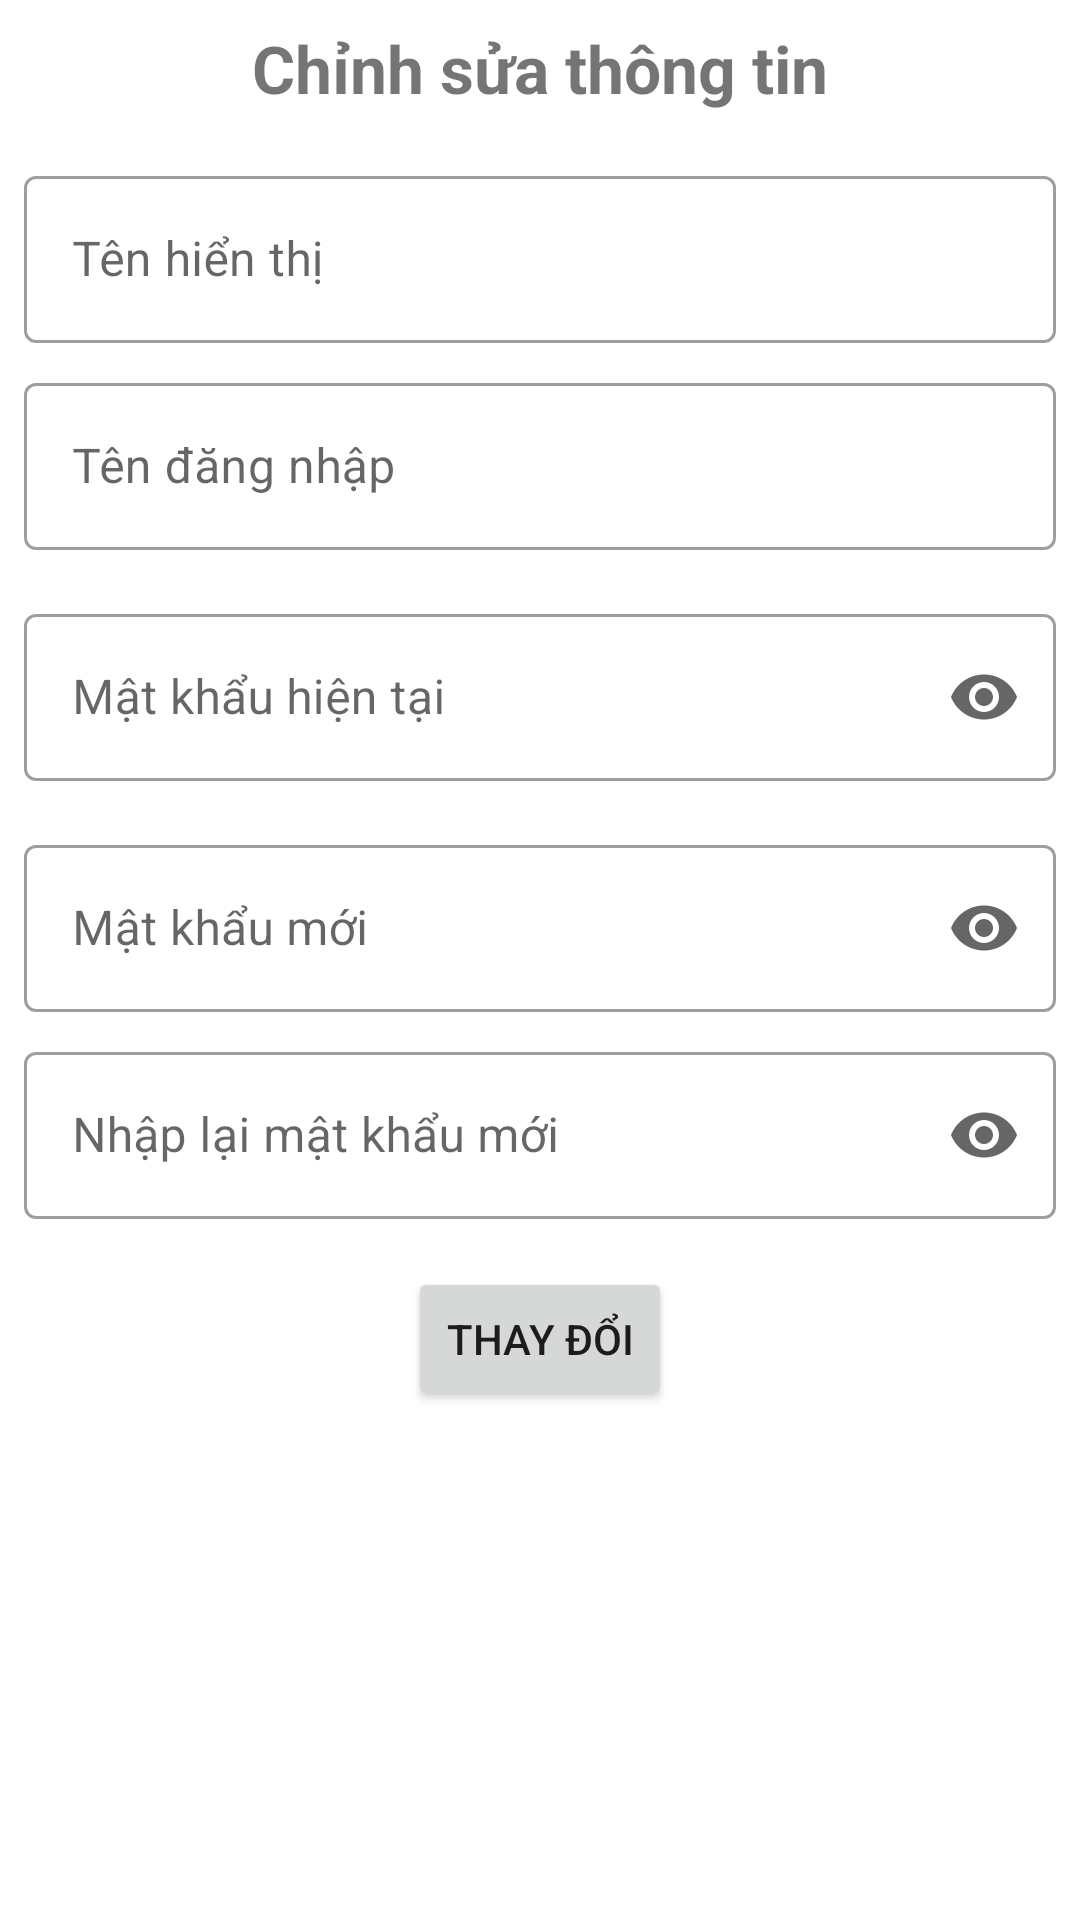

The Android layout XML behind this screen, and the referenced resources:
<!-- AndroidManifest.xml: application theme Theme.SampleProject_MOB2041 -->
<!-- res/layout/fragment_edit_information.xml -->
<?xml version="1.0" encoding="utf-8"?>
<RelativeLayout xmlns:android="http://schemas.android.com/apk/res/android"
    xmlns:tools="http://schemas.android.com/tools"
    android:layout_width="match_parent"
    android:layout_height="match_parent"
    xmlns:app="http://schemas.android.com/apk/res-auto"
    tools:context=".fragment.EditInformationFragment"
    android:padding="8dp">

    <TextView
        android:id="@+id/txtEditInformation"
        android:textStyle="bold"
        android:textSize="22sp"
        android:layout_centerHorizontal="true"
        android:text="@string/edit_information"
        android:layout_width="wrap_content"
        android:layout_height="wrap_content"/>

    <com.google.android.material.textfield.TextInputLayout
        android:id="@+id/edtLayoutEditInformationDisplayName"
        android:layout_marginTop="16dp"
        android:hint="@string/display_name"
        style="@style/Widget.MaterialComponents.TextInputLayout.OutlinedBox"
        android:layout_below="@+id/txtEditInformation"
        android:layout_width="match_parent"
        android:layout_height="wrap_content">

        <com.google.android.material.textfield.TextInputEditText
            android:id="@+id/edtEditInformationDisplayName"
            android:layout_width="match_parent"
            android:layout_height="match_parent" />
    </com.google.android.material.textfield.TextInputLayout>

    <com.google.android.material.textfield.TextInputLayout
        android:id="@+id/edtLayoutEditInformationLoginName"
        style="@style/Widget.MaterialComponents.TextInputLayout.OutlinedBox"
        android:layout_width="match_parent"
        android:layout_height="wrap_content"
        android:layout_below="@+id/edtLayoutEditInformationDisplayName"
        android:layout_marginTop="8dp"
        android:hint="@string/login_name">

        <com.google.android.material.textfield.TextInputEditText
            android:editable="false"
            android:id="@+id/edtEditInformationLoginName"
            android:layout_width="match_parent"
            android:layout_height="match_parent" />
    </com.google.android.material.textfield.TextInputLayout>


    <com.google.android.material.textfield.TextInputLayout
        app:endIconMode="password_toggle"
        android:id="@+id/edtLayoutEditInformationCurrentPassword"
        style="@style/Widget.MaterialComponents.TextInputLayout.OutlinedBox"
        android:layout_width="match_parent"
        android:layout_height="wrap_content"
        android:layout_below="@+id/edtLayoutEditInformationLoginName"
        android:layout_marginTop="16dp"
        android:hint="@string/current_password">

        <com.google.android.material.textfield.TextInputEditText
            android:inputType="textPassword"
            android:id="@+id/edtEditInformationCurrentPassword"
            android:layout_width="match_parent"
            android:layout_height="match_parent" />
    </com.google.android.material.textfield.TextInputLayout>

    <com.google.android.material.textfield.TextInputLayout
        app:endIconMode="password_toggle"
        android:id="@+id/edtLayoutEditInformationNewPassword"
        style="@style/Widget.MaterialComponents.TextInputLayout.OutlinedBox"
        android:layout_width="match_parent"
        android:layout_height="wrap_content"
        android:layout_below="@+id/edtLayoutEditInformationCurrentPassword"
        android:layout_marginTop="16dp"
        android:hint="@string/new_password">

        <com.google.android.material.textfield.TextInputEditText
            android:inputType="textPassword"
            android:id="@+id/edtEditInformationNewPassword"
            android:layout_width="match_parent"
            android:layout_height="match_parent" />
    </com.google.android.material.textfield.TextInputLayout>

    <com.google.android.material.textfield.TextInputLayout
        app:endIconMode="password_toggle"
        android:id="@+id/edtLayoutEditInformationReNewPassword"
        style="@style/Widget.MaterialComponents.TextInputLayout.OutlinedBox"
        android:layout_width="match_parent"
        android:layout_height="wrap_content"
        android:layout_below="@+id/edtLayoutEditInformationNewPassword"
        android:layout_marginTop="8dp"
        android:hint="@string/re_new_password">

        <com.google.android.material.textfield.TextInputEditText
            android:inputType="textPassword"
            android:id="@+id/edtEditInformationReNewPassword"
            android:layout_width="match_parent"
            android:layout_height="match_parent" />
    </com.google.android.material.textfield.TextInputLayout>

    <Button
        android:id="@+id/btnEditInformationCommit"
        android:text="@string/change"
        android:layout_marginTop="16dp"
        android:layout_centerHorizontal="true"
        android:layout_below="@+id/edtLayoutEditInformationReNewPassword"
        android:layout_width="wrap_content"
        android:layout_height="wrap_content"/>


</RelativeLayout>
<!-- resources referenced by this layout -->
<resources>
  <string name="change">Thay đổi</string>
  <string name="current_password">Mật khẩu hiện tại</string>
  <string name="display_name">Tên hiển thị</string>
  <string name="edit_information">Chỉnh sửa thông tin</string>
  <string name="login_name">Tên đăng nhập</string>
  <string name="new_password">Mật khẩu mới</string>
  <string name="re_new_password">Nhập lại mật khẩu mới</string>
  <style name="Theme.SampleProject_MOB2041" parent="Theme.MaterialComponents.DayNight.DarkActionBar">
          
          <item name="colorPrimary">@color/purple_500</item>
          <item name="colorPrimaryVariant">@color/purple_700</item>
          <item name="colorOnPrimary">@color/white</item>
          
          <item name="colorSecondary">@color/teal_200</item>
          <item name="colorSecondaryVariant">@color/teal_700</item>
          <item name="colorOnSecondary">@color/black</item>
          
          <item name="android:statusBarColor" tools:targetApi="l">?attr/colorPrimaryVariant</item>
          
      </style>
  <!-- not gathered from this repository: default colours our renderer supplied (Android Studio template values) -->
  <color name="purple_500">#FF6200EE</color>
  <color name="purple_700">#FF3700B3</color>
  <color name="teal_200">#FF03DAC5</color>
  <color name="teal_700">#FF018786</color>
  <color name="black">#FF000000</color>
  <color name="white">#FFFFFFFF</color>
</resources>
